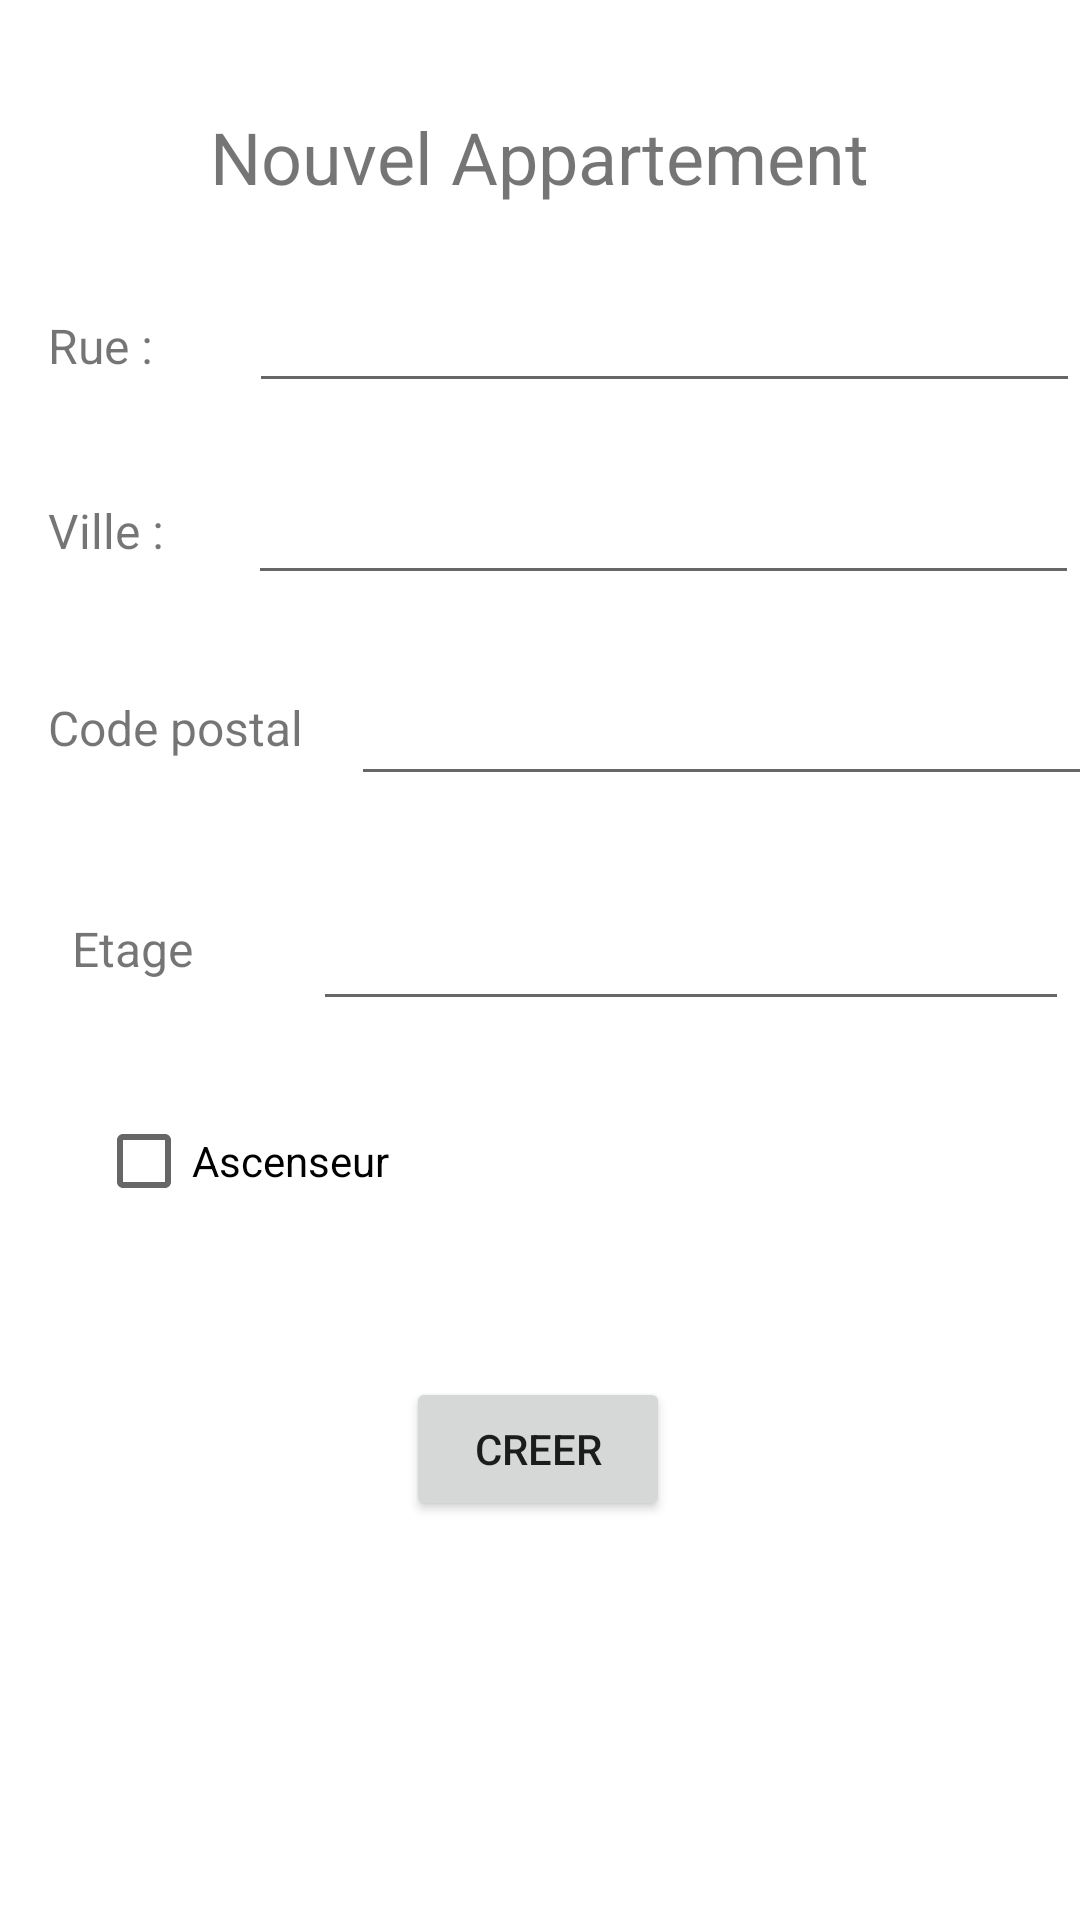

Reconstruct the res/layout file that produces this screen, plus the resources it refers to.
<!-- AndroidManifest.xml: application theme Theme.AgenceImmo -->
<!-- res/layout/activity_main.xml -->
<?xml version="1.0" encoding="utf-8"?>
<androidx.constraintlayout.widget.ConstraintLayout xmlns:android="http://schemas.android.com/apk/res/android"
    xmlns:app="http://schemas.android.com/apk/res-auto"
    xmlns:tools="http://schemas.android.com/tools"
    android:id="@+id/main"
    android:layout_width="match_parent"
    android:layout_height="match_parent"
    tools:context=".MainActivity">

    <TextView
        android:id="@+id/textViewNouvelAppartement"
        android:layout_width="wrap_content"
        android:layout_height="wrap_content"
        android:layout_marginTop="36dp"
        android:text="Nouvel Appartement"
        android:textSize="24sp"
        app:layout_constraintEnd_toEndOf="parent"
        app:layout_constraintStart_toStartOf="parent"
        app:layout_constraintTop_toTopOf="parent" />

    <TextView
        android:id="@+id/textViewRue"
        android:layout_width="wrap_content"
        android:layout_height="wrap_content"
        android:layout_marginStart="16dp"
        android:layout_marginTop="36dp"
        android:text="Rue : "
        android:textSize="16sp"
        app:layout_constraintStart_toStartOf="parent"
        app:layout_constraintTop_toBottomOf="@+id/textViewNouvelAppartement" />

    <EditText
        android:id="@+id/editTextRue"
        android:layout_width="277dp"
        android:layout_height="38dp"
        android:layout_marginStart="28dp"
        android:layout_marginTop="28dp"
        android:ems="10"
        android:inputType="text"
        app:layout_constraintStart_toEndOf="@+id/textViewRue"
        app:layout_constraintTop_toBottomOf="@+id/textViewNouvelAppartement" />

    <TextView
        android:id="@+id/textViewVille"
        android:layout_width="wrap_content"
        android:layout_height="wrap_content"
        android:layout_marginStart="16dp"
        android:layout_marginTop="40dp"
        android:text="Ville :"
        android:textSize="16sp"
        app:layout_constraintStart_toStartOf="parent"
        app:layout_constraintTop_toBottomOf="@+id/textViewRue" />

    <EditText
        android:id="@+id/editTextVille"
        android:layout_width="277dp"
        android:layout_height="44dp"
        android:layout_marginStart="28dp"
        android:layout_marginTop="20dp"
        android:ems="10"
        android:inputType="text"
        app:layout_constraintStart_toEndOf="@+id/textViewVille"
        app:layout_constraintTop_toBottomOf="@+id/editTextRue" />

    <TextView
        android:id="@+id/textViewCodePostal"
        android:layout_width="wrap_content"
        android:layout_height="wrap_content"
        android:layout_marginStart="16dp"
        android:layout_marginTop="44dp"
        android:text="Code postal"
        android:textSize="16sp"
        app:layout_constraintStart_toStartOf="parent"
        app:layout_constraintTop_toBottomOf="@+id/textViewVille" />

    <EditText
        android:id="@+id/editTextCodePostal"
        android:layout_width="248dp"
        android:layout_height="51dp"
        android:layout_marginStart="16dp"
        android:layout_marginTop="16dp"
        android:ems="10"
        android:inputType="text"
        app:layout_constraintStart_toEndOf="@+id/textViewCodePostal"
        app:layout_constraintTop_toBottomOf="@+id/editTextVille" />

    <TextView
        android:id="@+id/textViewEtage"
        android:layout_width="wrap_content"
        android:layout_height="wrap_content"
        android:layout_marginStart="24dp"
        android:layout_marginTop="52dp"
        android:text="Etage"
        android:textSize="16sp"
        app:layout_constraintStart_toStartOf="parent"
        app:layout_constraintTop_toBottomOf="@+id/textViewCodePostal" />

    <EditText
        android:id="@+id/editTextEtage"
        android:layout_width="252dp"
        android:layout_height="51dp"
        android:layout_marginStart="40dp"
        android:layout_marginTop="24dp"
        android:ems="10"
        android:inputType="text"
        app:layout_constraintStart_toEndOf="@+id/textViewEtage"
        app:layout_constraintTop_toBottomOf="@+id/editTextCodePostal" />

    <CheckBox
        android:id="@+id/checkBoxAscenseur"
        android:layout_width="wrap_content"
        android:layout_height="wrap_content"
        android:layout_marginStart="32dp"
        android:layout_marginTop="36dp"
        android:text="Ascenseur"
        app:layout_constraintStart_toStartOf="parent"
        app:layout_constraintTop_toBottomOf="@+id/textViewEtage" />

    <Button
        android:id="@+id/buttonCreer"
        android:layout_width="wrap_content"
        android:layout_height="wrap_content"
        android:layout_marginTop="48dp"
        android:text="Creer"
        app:layout_constraintEnd_toEndOf="parent"
        app:layout_constraintHorizontal_bias="0.498"
        app:layout_constraintStart_toStartOf="parent"
        app:layout_constraintTop_toBottomOf="@+id/checkBoxAscenseur" />

</androidx.constraintlayout.widget.ConstraintLayout>
<!-- resources referenced by this layout -->
<resources>
  <style name="Theme.AgenceImmo" parent="Theme.MaterialComponents.DayNight.DarkActionBar">
          
          <item name="colorPrimary">@color/purple_500</item>
          <item name="colorPrimaryVariant">@color/purple_700</item>
          <item name="colorOnPrimary">@color/white</item>
          
          <item name="colorSecondary">@color/teal_200</item>
          <item name="colorSecondaryVariant">@color/teal_700</item>
          <item name="colorOnSecondary">@color/black</item>
          
          <item name="android:statusBarColor">?attr/colorPrimaryVariant</item>
          
      </style>
  <!-- not gathered from this repository: default colours our renderer supplied (Android Studio template values) -->
  <color name="purple_500">#FF6200EE</color>
  <color name="purple_700">#FF3700B3</color>
  <color name="teal_200">#FF03DAC5</color>
  <color name="teal_700">#FF018786</color>
  <color name="black">#FF000000</color>
  <color name="white">#FFFFFFFF</color>
</resources>
